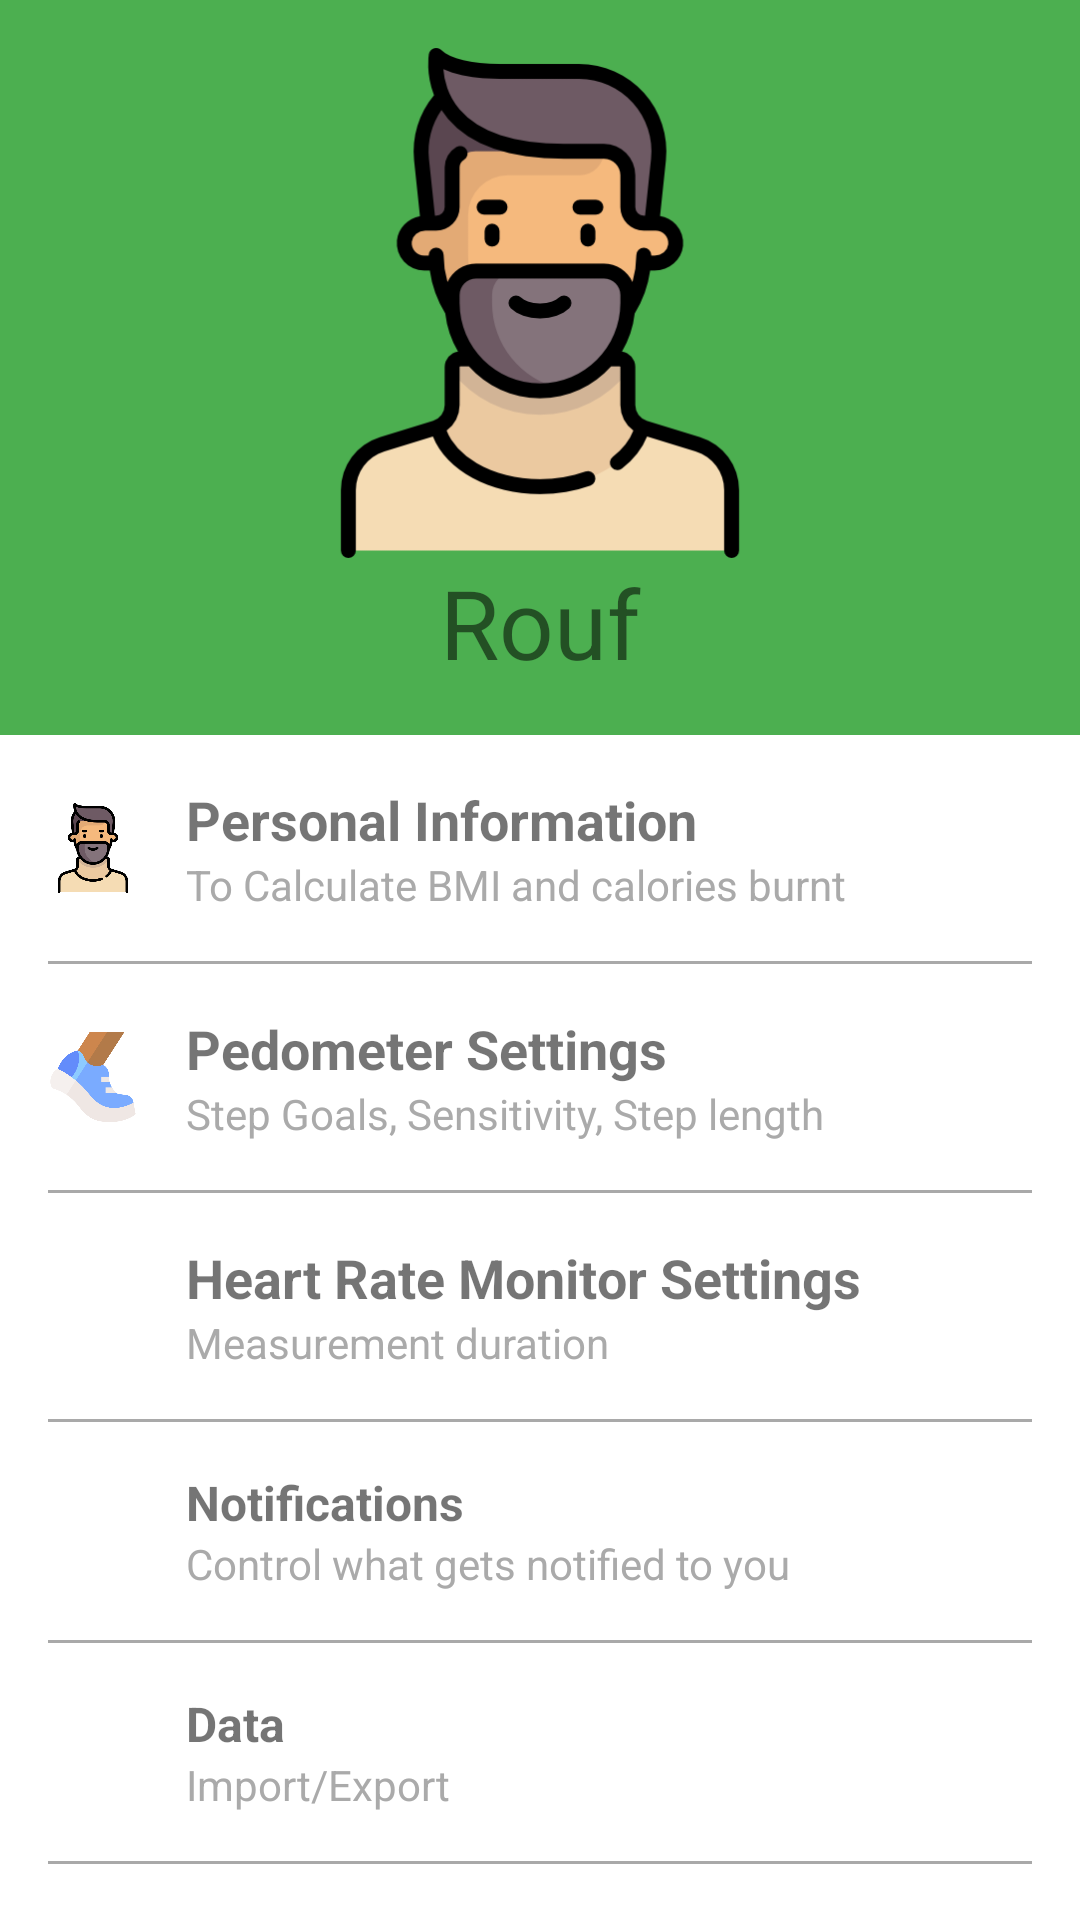

Android layout source for this screen:
<!-- AndroidManifest.xml: application theme Theme.Saht -->
<!-- res/layout/fragment_settings.xml -->
<?xml version="1.0" encoding="utf-8"?>
<ScrollView xmlns:android="http://schemas.android.com/apk/res/android"
    android:layout_width="match_parent"
    android:layout_height="wrap_content"
    xmlns:tools="http://schemas.android.com/tools"
    xmlns:app="http://schemas.android.com/apk/res-auto"
    android:orientation="vertical"
    android:fitsSystemWindows="true"
    tools:context=".setting.view.SettingsFragment">
    <LinearLayout
        android:layout_width="match_parent"
        android:layout_height="match_parent"
        android:orientation="vertical">

        <androidx.constraintlayout.widget.ConstraintLayout
            android:layout_width="match_parent"
            android:layout_height="wrap_content"
            android:paddingVertical="16dp"
            android:background="@color/green_500">
            <ImageView
                android:id="@+id/iv_profileImage"
                android:layout_width="170dp"
                android:layout_height="170dp"
                app:layout_constraintStart_toStartOf="parent"
                app:layout_constraintEnd_toEndOf="parent"
                app:layout_constraintTop_toTopOf="parent"
                android:src="@drawable/ic_person_man"/>

            <TextView
                android:id="@+id/tv_user"
                android:layout_width="match_parent"
                android:layout_height="wrap_content"
                app:layout_constraintStart_toStartOf="parent"
                app:layout_constraintEnd_toEndOf="parent"
                app:layout_constraintTop_toBottomOf="@id/iv_profileImage"
                android:gravity="center"
                android:text="Rouf"
                android:textSize="32sp"
                />
        </androidx.constraintlayout.widget.ConstraintLayout>

        <LinearLayout
            android:id="@+id/ll_personal_information"
            android:layout_width="match_parent"
            android:layout_height="wrap_content"
            android:layout_marginTop="16dp"
            android:paddingHorizontal="16dp"
            android:orientation="horizontal">

            <ImageView
                android:layout_width="30dp"
                android:layout_height="30dp"
                android:layout_gravity="center"
                android:layout_marginEnd="16dp"
                android:src="@drawable/ic_person_man"/>

            <LinearLayout
                android:layout_width="match_parent"
                android:layout_height="wrap_content"
                android:orientation="vertical">
                <TextView
                    android:id="@+id/personal_information_title"
                    android:layout_width="wrap_content"
                    android:layout_height="wrap_content"
                    android:text="@string/personal_information"
                    android:textStyle="bold"
                    android:textSize="18sp"/>

                <TextView
                    android:id="@+id/personal_information_desc"
                    android:layout_width="wrap_content"
                    android:layout_height="wrap_content"
                    android:text="@string/to_calculate_bmi_and_calories_burnt"
                    android:textSize="14sp"
                    android:textColor="@android:color/darker_gray"/>
            </LinearLayout>
        </LinearLayout>

        <View
            android:layout_width="match_parent"
            android:layout_height="1dp"
            android:layout_marginHorizontal="16dp"
            android:layout_marginVertical="16dp"
            android:background="@color/dark_grey"/>

        <LinearLayout
            android:id="@+id/ll_pedometer_settings"
            android:layout_width="match_parent"
            android:layout_height="wrap_content"
            android:paddingHorizontal="16dp"
            android:orientation="horizontal">

            <ImageView
                android:layout_width="30dp"
                android:layout_height="30dp"
                android:layout_gravity="center"
                android:layout_marginEnd="16dp"
                android:src="@drawable/ic_walking"/>

            <LinearLayout
                android:layout_width="match_parent"
                android:layout_height="wrap_content"
                android:orientation="vertical">
                <TextView
                    android:id="@+id/pedometer_settings_title"
                    android:layout_width="wrap_content"
                    android:layout_height="wrap_content"
                    android:text="@string/pedometer_settings"
                    android:textStyle="bold"
                    android:textSize="18sp"/>

                <TextView
                    android:id="@+id/pedometer_settings_desc"
                    android:layout_width="wrap_content"
                    android:layout_height="wrap_content"
                    android:text="@string/step_goals_sensitivity_step_length"
                    android:textSize="14sp"
                    android:textColor="@android:color/darker_gray"/>
            </LinearLayout>
        </LinearLayout>

        <View
            android:layout_width="match_parent"
            android:layout_height="1dp"
            android:layout_marginHorizontal="16dp"
            android:layout_marginVertical="16dp"
            android:background="@color/dark_grey"/>

        <LinearLayout
            android:id="@+id/ll_hrm_settings"
            android:layout_width="match_parent"
            android:layout_height="wrap_content"
            android:paddingHorizontal="16dp"
            android:orientation="horizontal">

            <ImageView
                android:layout_width="30dp"
                android:layout_height="30dp"
                android:layout_gravity="center"
                android:layout_marginEnd="16dp"
                android:src="@drawable/ic_heart"/>

            <LinearLayout
                android:layout_width="match_parent"
                android:layout_height="wrap_content"
                android:orientation="vertical">
                <TextView
                    android:id="@+id/heart_rate_settings_title"
                    android:layout_width="wrap_content"
                    android:layout_height="wrap_content"
                    android:text="@string/heart_rate_monitor_settings"
                    android:textStyle="bold"
                    android:textSize="18sp"/>

                <TextView
                    android:id="@+id/heart_rate_settings_desc"
                    android:layout_width="wrap_content"
                    android:layout_height="wrap_content"
                    android:text="@string/measurement_duration"
                    android:textSize="14sp"
                    android:textColor="@android:color/darker_gray"/>
            </LinearLayout>
        </LinearLayout>

        <View
            android:layout_width="match_parent"
            android:layout_height="1dp"
            android:layout_marginHorizontal="16dp"
            android:layout_marginVertical="16dp"
            android:background="@color/dark_grey"/>

        <LinearLayout
            android:layout_width="match_parent"
            android:layout_height="wrap_content"
            android:paddingHorizontal="16dp"
            android:orientation="horizontal">

            <ImageView
                android:layout_width="30dp"
                android:layout_height="30dp"
                android:layout_gravity="center"
                android:layout_marginEnd="16dp"
                android:src="@drawable/ic_bell"/>

            <LinearLayout
                android:id="@+id/ll_notification"
                android:layout_width="match_parent"
                android:layout_height="wrap_content"
                android:orientation="vertical">
                <TextView
                    android:id="@+id/stride_length_title"
                    android:layout_width="wrap_content"
                    android:layout_height="wrap_content"
                    android:text="@string/notifications"
                    android:textStyle="bold"
                    android:textSize="16sp"/>

                <TextView
                    android:id="@+id/stride_length_desc"
                    android:layout_width="wrap_content"
                    android:layout_height="wrap_content"
                    android:text="@string/control_what_gets_notified_to_you"
                    android:textSize="14sp"
                    android:textColor="@android:color/darker_gray"/>
            </LinearLayout>
        </LinearLayout>

        <View
            android:layout_width="match_parent"
            android:layout_height="1dp"
            android:layout_marginHorizontal="16dp"
            android:layout_marginVertical="16dp"
            android:background="@color/dark_grey"/>

        <LinearLayout
            android:id="@+id/ll_data"
            android:layout_width="match_parent"
            android:layout_height="wrap_content"
            android:paddingHorizontal="16dp"
            android:orientation="horizontal">

            <ImageView
                android:layout_width="30dp"
                android:layout_height="30dp"
                android:layout_gravity="center"
                android:layout_marginEnd="16dp"
                android:src="@drawable/ic_data"/>

            <LinearLayout
                android:layout_width="match_parent"
                android:layout_height="wrap_content"
                android:orientation="vertical">
                <TextView
                    android:id="@+id/hr_measurement_title"
                    android:layout_width="wrap_content"
                    android:layout_height="wrap_content"
                    android:text="@string/data"
                    android:textStyle="bold"
                    android:textSize="16sp"/>

                <TextView
                    android:id="@+id/hr_measurement_desc"
                    android:layout_width="wrap_content"
                    android:layout_height="wrap_content"
                    android:text="@string/import_export"
                    android:textSize="14sp"
                    android:textColor="@android:color/darker_gray"/>
            </LinearLayout>
        </LinearLayout>
        <View
            android:layout_width="match_parent"
            android:layout_height="1dp"
            android:layout_marginHorizontal="16dp"
            android:layout_marginVertical="16dp"
            android:background="@color/dark_grey"/>
    </LinearLayout>
</ScrollView>
<!-- resources referenced by this layout -->
<resources>
  <color name="dark_grey">#A9A9A9</color>
  <color name="green_500">#4CAF50</color>
  <!-- drawable ic_person_man: png bitmap (drawable, 29768 bytes) -->
  <!-- drawable ic_walking: png bitmap (drawable, 22793 bytes) -->
  <string name="control_what_gets_notified_to_you">Control what gets notified to you</string>
  <string name="data">Data</string>
  <string name="heart_rate_monitor_settings">Heart Rate Monitor Settings</string>
  <string name="import_export">Import/Export</string>
  <string name="measurement_duration">Measurement duration</string>
  <string name="notifications">Notifications</string>
  <string name="pedometer_settings">Pedometer Settings</string>
  <string name="personal_information">Personal Information</string>
  <string name="step_goals_sensitivity_step_length">Step Goals, Sensitivity, Step length</string>
  <string name="to_calculate_bmi_and_calories_burnt">To Calculate BMI and calories burnt</string>
  <style name="Theme.Saht" parent="Theme.MaterialComponents.DayNight.NoActionBar">
          
          <item name="colorOnPrimary">@color/black</item>
          <item name="colorOnSecondary">@color/dark_grey</item>
  
          
          <item name="colorPrimary">@color/green_500</item>
          <item name="colorPrimaryVariant">@color/green_700</item>
  
          
          <item name="colorSecondary">@color/red_500</item>
          <item name="colorSecondaryVariant">@color/red_700</item>
  
          
          <item name="android:statusBarColor">?attr/colorPrimaryVariant</item>
          <item name="android:navigationBarColor">?attr/colorPrimary</item>
  
          
      </style>
  <color name="black">#FF000000</color>
  <color name="green_700">#388E3C</color>
  <color name="red_500">#F44336</color>
  <color name="red_700">#D32F2F</color>
</resources>
